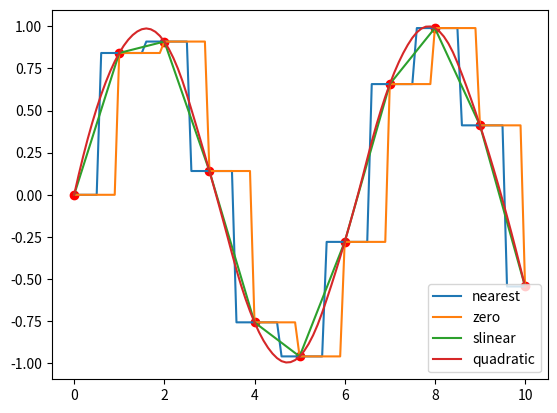

Recreate this plot in Python.
# [redacted]
#date:  2018/2/1

import numpy as np
from scipy import interpolate
import matplotlib.pyplot as pl

x = np.linspace(0, 10, 11)
y = np.sin(x)
xnew = np.linspace(0, 10, 101)
pl.plot(x, y, 'ro')
for kind in ['nearest', 'zero', 'slinear', 'quadratic']:
	f = interpolate.interp1d(x, y, kind=kind)
	ynew = f(xnew)
	pl.plot(xnew, ynew, label=str(kind))
pl.legend(loc='lower right')
pl.show()